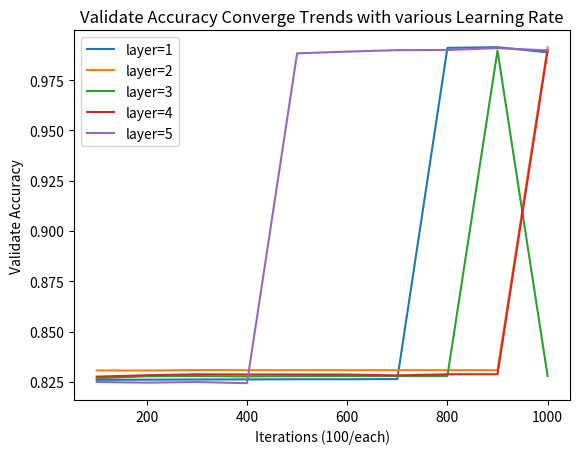

Source code (Python):
import matplotlib.pyplot as plt


# line 1 points
y1 = [
0.8260473608970642,
0.8261340856552124,
0.8262208104133606,
0.8262642025947571,
0.8263509273529053,
0.8263509273529053,
0.8264376521110535,
0.9910226464271545,
0.9913696050643921,
0.9888108372688293
]
x1 = [100, 200, 300, 400, 500, 600, 700, 800, 900, 1000]
# plotting the line 1 points
plt.plot(x1, y1, label = "layer=1")


# line 2 points
y2 = [
 0.830731213092804,
 0.8306878209114075,
 0.8309046626091003,
 0.8308613300323486,
 0.8308613300323486,
 0.8308613300323486,
 0.8308613300323486,
 0.8308613300323486,
 0.8308613300323486,
 0.9913262128829956
]
x2 = [100, 200, 300, 400, 500, 600, 700, 800, 900, 1000]
# plotting the line 2 points
plt.plot(x2, y2, label = "layer=2")


# line 2 points
y3 = [
0.826871395111084,
 0.8278254866600037,
 0.8279556035995483,
 0.8277387619018555,
 0.8279556035995483,
 0.8279556035995483,
 0.8279556035995483,
 0.8279556035995483,
 0.9896782040596008,
 0.8279556035995483

]
x3 = [100, 200, 300, 400, 500, 600, 700, 800, 900, 1000]
# plotting the line 2 points
plt.plot(x3, y3, label = "layer=3")



# line 2 points
y4 = [
 0.8276520371437073,
0.8283458948135376,
 0.8288229703903198,
 0.8287362456321716,
0.8287362456321716,
0.8286928534507751,
 0.8282591700553894,
 0.8288229703903198,
 0.8288229703903198,
 0.9898083209991455
]
x4 = [100, 200, 300, 400, 500, 600, 700, 800, 900, 1000]
# plotting the line 2 points
plt.plot(x4, y4, label = "layer=4")


# line 2 points
y5 = [
 0.8249631524085999,
 0.824659526348114,
0.8249631524085999,
 0.8243993520736694,
 0.9882903695106506,
 0.9891577959060669,
 0.9898950457572937,
 0.9899817705154419,
 0.9908925294876099,
 0.989764928817749

]
x5 = [100, 200, 300, 400, 500, 600, 700, 800, 900, 1000]
# plotting the line 2 points
plt.plot(x5, y5, label = "layer=5")


plt.xlabel('Iterations (100/each)')
# Set the y axis label of the current axis.
plt.ylabel('Validate Accuracy')
# Set a title of the current axes.
plt.title('Validate Accuracy Converge Trends with various Learning Rate')
# show a legend on the plot
plt.legend(loc='upper left')


plt.savefig("layer_validate_accuracy.png")

# Display a figure.
plt.show()